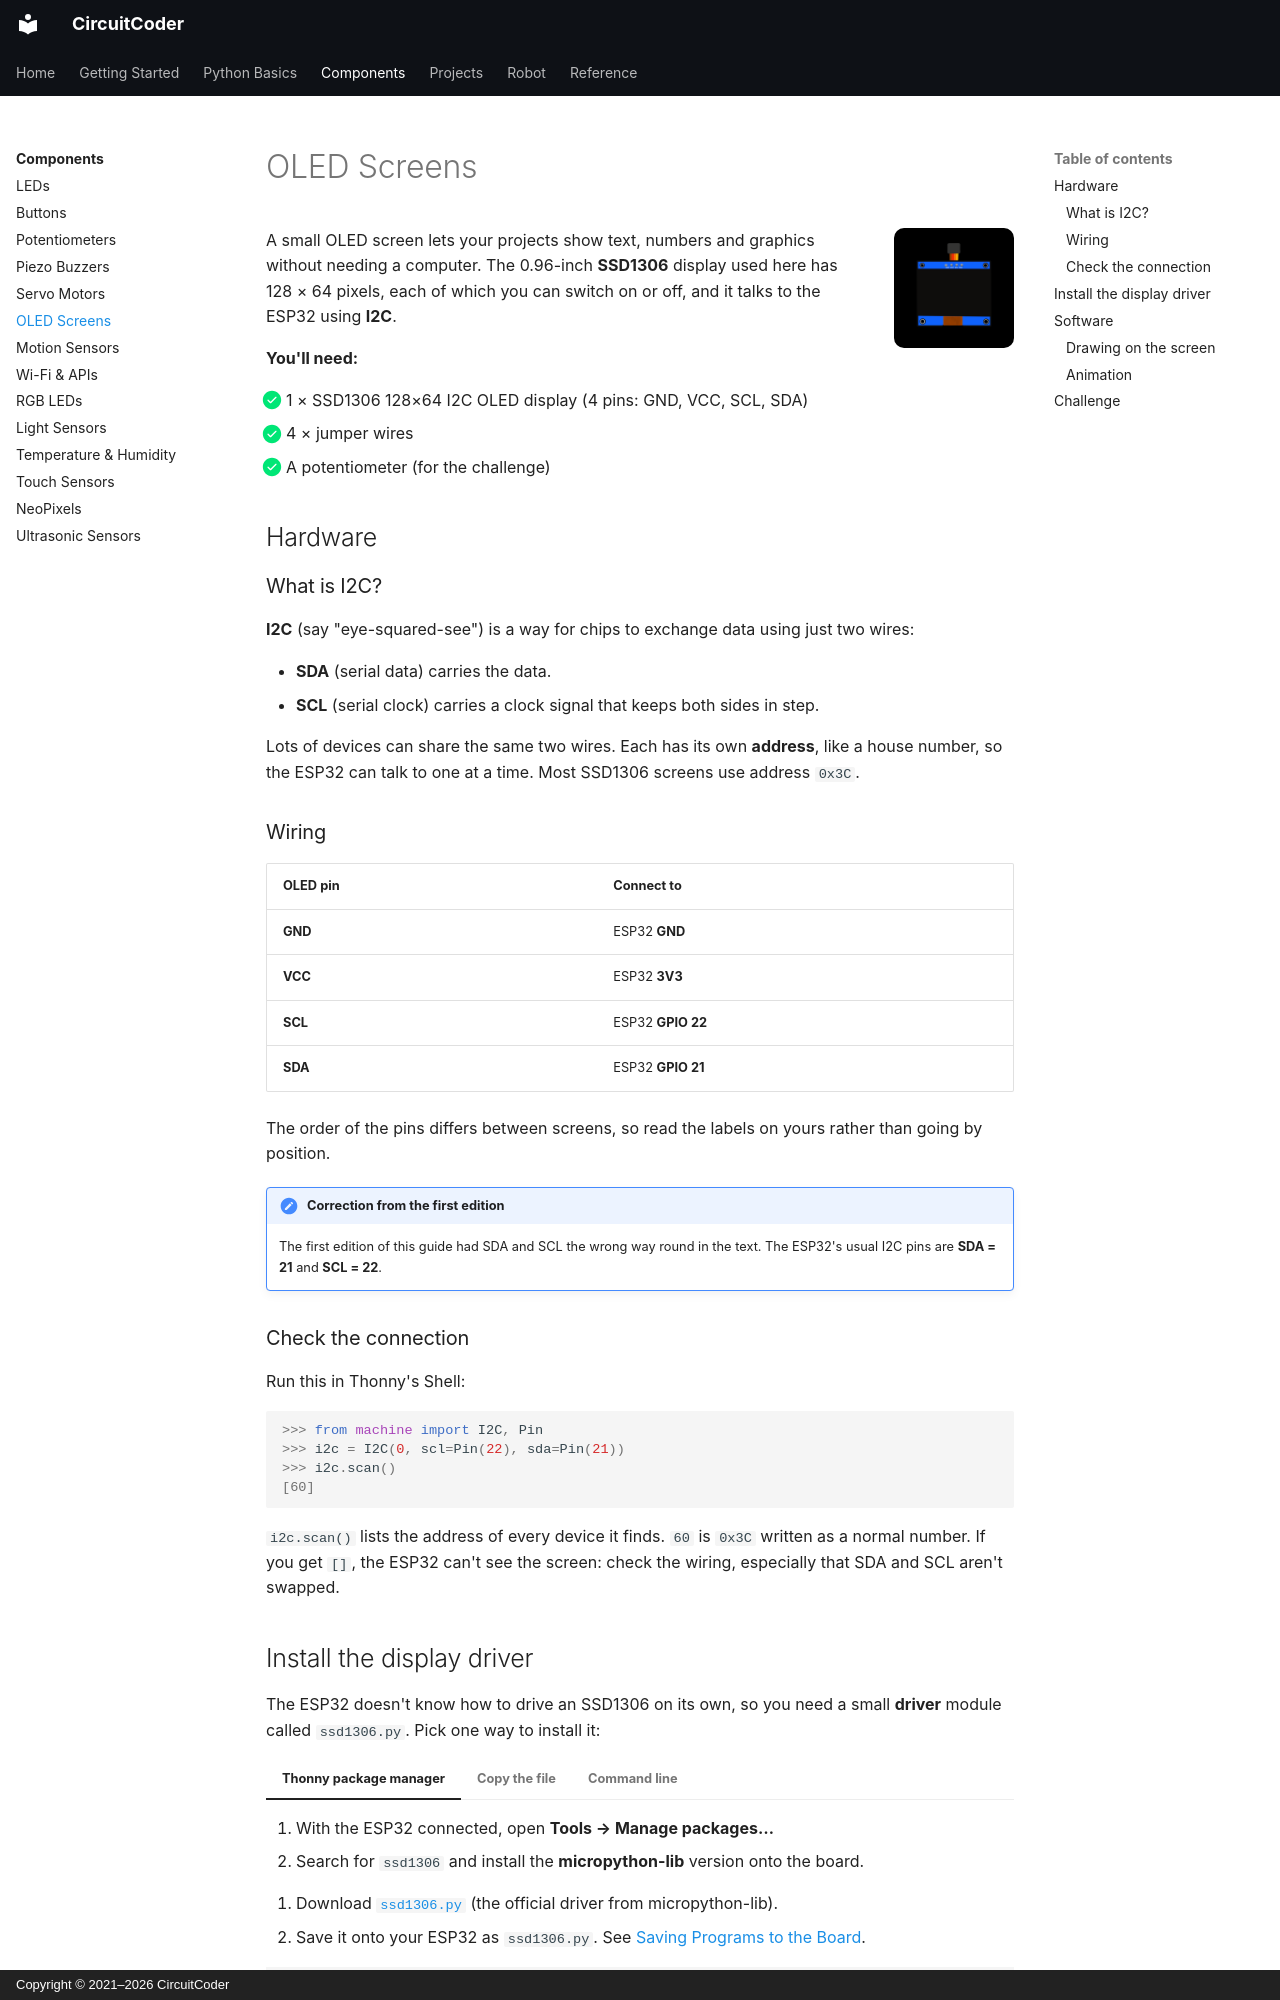

repository: CircuitCoder-ngh/MicroPythonStarterGuide · page: components/oled/index.html · generator: mkdocs · copyright: Copyright © 2021–2026 CircuitCoder

# OLED Screens

<img src="../../assets/img/icons/oled.png" alt="" class="cc-icon">

A small OLED screen lets your projects show text, numbers and graphics
without needing a computer. The 0.96-inch **SSD1306** display used here has
128 × 64 pixels, each of which you can switch on or off, and it talks to the
ESP32 using **I2C**.

<div class="cc-parts" markdown>
**You'll need:**

- [x] 1 × SSD1306 128×64 I2C OLED display (4 pins: GND, VCC, SCL, SDA)
- [x] 4 × jumper wires
- [x] A potentiometer (for the challenge)
</div>

## Hardware

### What is I2C?

**I2C** (say "eye-squared-see") is a way for chips to exchange data using
just two wires:

- **SDA** (serial data) carries the data.
- **SCL** (serial clock) carries a clock signal that keeps both sides in
  step.

Lots of devices can share the same two wires. Each has its own **address**,
like a house number, so the ESP32 can talk to one at a time. Most SSD1306
screens use address `0x3C`.

### Wiring

| OLED pin | Connect to |
|---|---|
| **GND** | ESP32 **GND** |
| **VCC** | ESP32 **3V3** |
| **SCL** | ESP32 **GPIO 22** |
| **SDA** | ESP32 **GPIO 21** |

The order of the pins differs between screens, so read the labels on yours
rather than going by position.

!!! note "Correction from the first edition"
    The first edition of this guide had SDA and SCL the wrong way round in
    the text. The ESP32's usual I2C pins are **SDA = 21** and **SCL = 22**.

### Check the connection

Run this in Thonny's Shell:

```pycon
>>> from machine import I2C, Pin
>>> i2c = I2C(0, scl=Pin(22), sda=Pin(21))
>>> i2c.scan()
[60]
```

`i2c.scan()` lists the address of every device it finds. `60` is `0x3C`
written as a normal number. If you get `[]`, the ESP32 can't see the
screen: check the wiring, especially that SDA and SCL aren't swapped.
